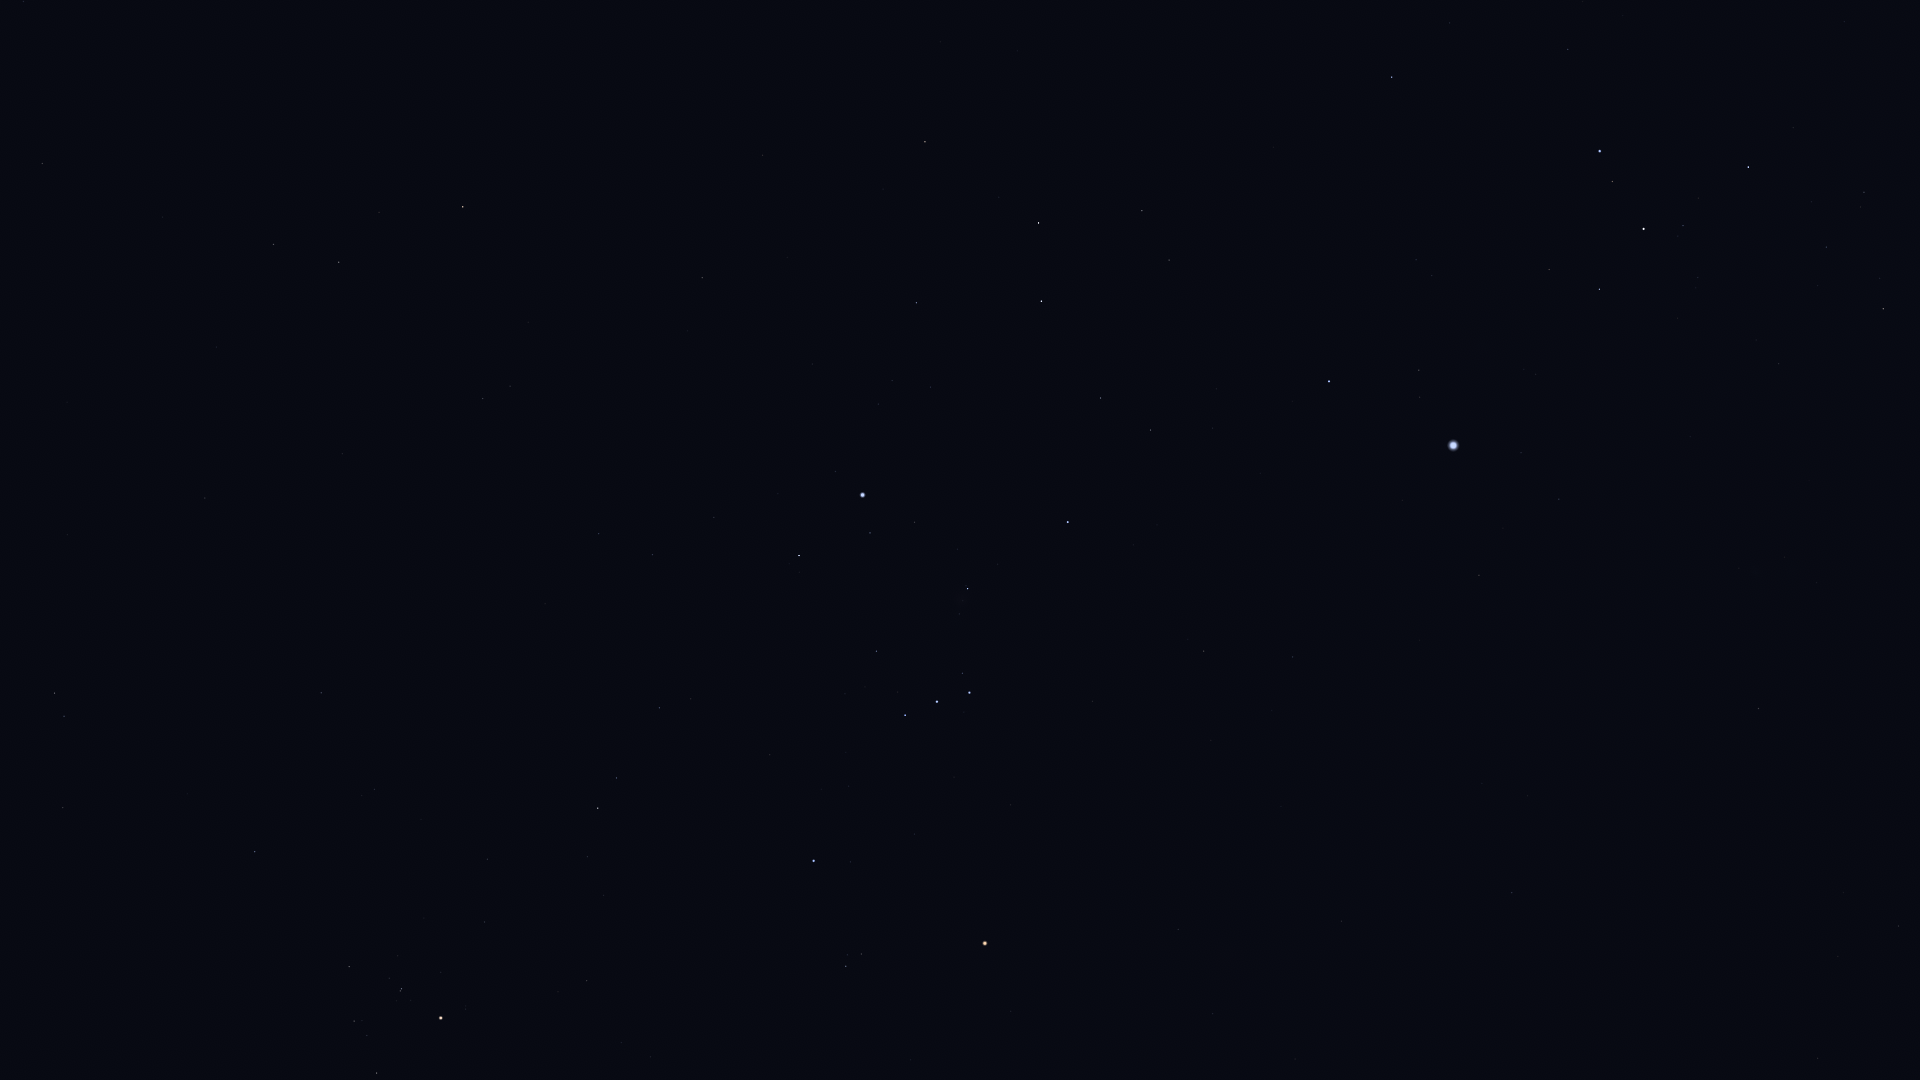

Values plotted in this chart, from the file beside it:
Star_ID, Name, X, Y
13701, Azha, 42, 163
15197, Zibal, 162, 217
15900, HIP 15900, 54, 693
16537, Ran, 273, 244
17378, Rana, 339, 262
18543, Zaurak, 463, 207
18724, HIP 18724, 255, 852
19587, Beid, 483, 398
19849, Keid, 510, 386
20205, Prima Hyadum, 349, 967
20455, Secunda Hyadum, 354, 1021
20648, HIP 20648, 367, 1035
20889, Ain, 376, 1073
20894, Chamukuy, 401, 989
21109, Hoggar, 505, 714
21421, Aldebaran, 441, 1018
21444, HIP 21444, 598, 534
21594, Sceptrum, 702, 278
22109, HIP 22109, 652, 555
22449, Tabit, 598, 808
22491, Mouhoun, 859, 64
22701, HIP 22701, 714, 517
22730, HIP 22730, 653, 708
23685, HIP 23685, 925, 142
23875, Cursa, 799, 555
24244, HIP 24244, 878, 404
24305, HIP 24305, 916, 303
24327, HIP 24327, 892, 380
24436, Rigel, 862, 495
24845, HIP 24845, 930, 387
24873, HIP 24873, 926, 408
25336, Bellatrix, 813, 861
25606, Nihal, 1038, 223
25930, Mintaka, 905, 715
25985, Arneb, 1041, 301
26207, Meissa, 846, 966
26241, Hatysa, 967, 589
26311, Alnilam, 937, 702
26727, Alnitak, 969, 693
27288, HIP 27288, 1100, 398
27366, Saiph, 1068, 522
27989, Betelgeuse, 985, 943
28103, HIP 28103, 1150, 430
28614, HIP 28614, 1011, 1011
28910, HIP 28910, 1212, 428
29550, Amadioha, 1354, 72
29651, HIP 29651, 1203, 651
30122, Furud, 1392, 77
30324, Mirzam, 1329, 381
30419, HIP 30419, 1178, 929
30867, HIP 30867, 1292, 657
31216, HIP 31216, 1212, 1014
31416, HIP 31416, 1432, 275
31592, HIP 31592, 1419, 370
32349, Sirius, 1453, 445
32533, HIP 32533, 1295, 1059
32759, HIP 32759, 1568, 49
33160, HIP 33160, 1479, 575
33165, HIP 33165, 1548, 276
33347, HIP 33347, 1521, 453
... 13 more rows
